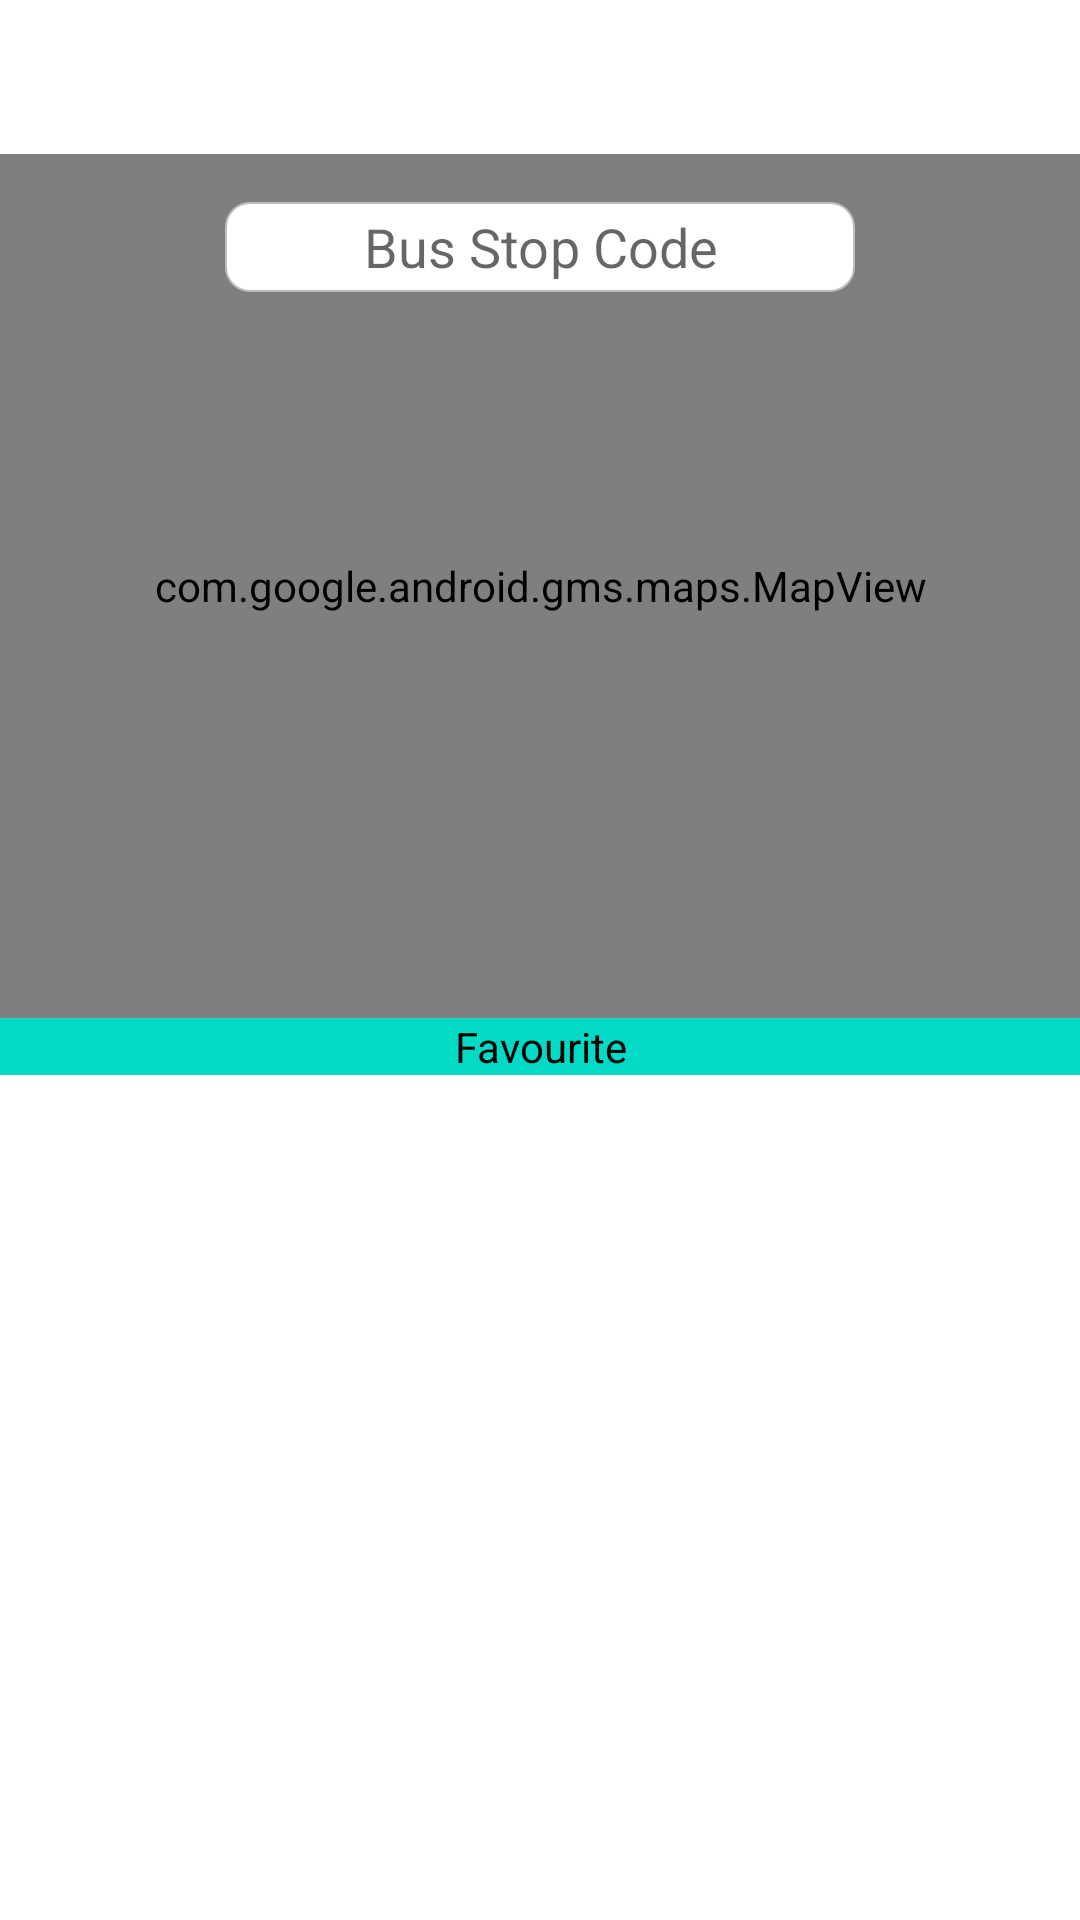

Produce the Android XML layout that renders to this screen, including the resource entries it uses.
<!-- AndroidManifest.xml: application theme Theme.MyBusAPI -->
<!-- res/layout/fragment_second.xml -->
<?xml version="1.0" encoding="utf-8"?>
<layout
    xmlns:android="http://schemas.android.com/apk/res/android"
    xmlns:app="http://schemas.android.com/apk/res-auto"
    xmlns:tools="http://schemas.android.com/tools">

        <data>
                <variable
                    name="fragment02vm"
                    type="com.example.mybusapi.viewmodels.SecondViewModel" />
        </data>

        <androidx.constraintlayout.widget.ConstraintLayout
            android:layout_width="match_parent"
            android:layout_height="match_parent"
            android:focusableInTouchMode="true"
            android:focusable="true">

                <com.google.android.gms.maps.MapView
                    android:id="@+id/mapView"
                    android:layout_width="0dp"
                    android:layout_height="0dp"
                    app:layout_constraintBottom_toTopOf="@+id/guideline4"
                    app:layout_constraintEnd_toEndOf="parent"
                    app:layout_constraintStart_toStartOf="parent"
                    app:layout_constraintTop_toTopOf="@+id/guideline6" />

                <androidx.recyclerview.widget.RecyclerView
                    android:id="@+id/rv_favList"
                    android:layout_width="0dp"
                    android:layout_height="0dp"
                    app:layout_constraintBottom_toBottomOf="parent"
                    app:layout_constraintEnd_toEndOf="parent"
                    app:layout_constraintStart_toStartOf="parent"
                    app:layout_constraintTop_toBottomOf="@+id/textView"/>

                <androidx.constraintlayout.widget.Guideline
                    android:id="@+id/guideline4"
                    android:layout_width="wrap_content"
                    android:layout_height="wrap_content"
                    android:orientation="horizontal"
                    app:layout_constraintGuide_percent="0.53" />

                <androidx.constraintlayout.widget.Guideline
                    android:id="@+id/guideline6"
                    android:layout_width="wrap_content"
                    android:layout_height="wrap_content"
                    android:orientation="horizontal"
                    app:layout_constraintGuide_percent="0.08" />

                <EditText
                    android:id="@+id/editTextNumber"
                    android:layout_width="wrap_content"
                    android:layout_height="30dp"
                    android:layout_marginTop="16dp"
                    android:background="@drawable/et_radius"
                    android:cursorVisible="false"
                    android:ems="10"
                    android:focusedByDefault="false"
                    android:defaultFocusHighlightEnabled="false"
                    android:gravity="center"
                    android:hint="Bus Stop Code"
                    android:inputType="number"
                    android:maxLength="5"
                    android:textAlignment="center"
                    app:layout_constraintEnd_toEndOf="parent"
                    app:layout_constraintStart_toStartOf="parent"
                    app:layout_constraintTop_toTopOf="@+id/guideline6" />

                <TextView
                    android:id="@+id/textView"
                    android:background="@color/teal_200"
                    android:layout_width="0dp"
                    android:layout_height="wrap_content"
                    android:gravity="center"
                    android:text="Favourite"
                    android:textColor="#000000"
                    app:layout_constraintEnd_toEndOf="parent"
                    app:layout_constraintStart_toStartOf="parent"
                    app:layout_constraintTop_toBottomOf="@+id/mapView" />

        </androidx.constraintlayout.widget.ConstraintLayout>

</layout>
<!-- resources referenced by this layout -->
<resources>
  <!-- drawable et_radius (drawable) -->
  <?xml version="1.0" encoding="utf-8"?>
  <shape xmlns:android="http://schemas.android.com/apk/res/android"
      android:shape="rectangle" >
  
      <gradient
          android:centerY="0.2"
          android:startColor="#FFFFFF"
          android:centerColor="#FFFFFF"
          android:endColor="#FFFFFF"
          android:angle="270"
          />
      <stroke
          android:width="0.7dp"
          android:color="#BDBDBD" />
      <corners
          android:radius="8dp" />
  
  </shape>
  <style name="Theme.MyBusAPI" parent="Theme.MaterialComponents.DayNight.DarkActionBar">
          
          <item name="colorPrimary">@color/purple_500</item>
          <item name="colorPrimaryVariant">@color/purple_700</item>
          <item name="colorOnPrimary">@color/white</item>
          
          <item name="colorSecondary">@color/teal_200</item>
          <item name="colorSecondaryVariant">@color/teal_700</item>
          <item name="colorOnSecondary">@color/black</item>
          
          <item name="android:statusBarColor" tools:targetApi="l">?attr/colorPrimaryVariant</item>
          
      </style>
  <!-- not gathered from this repository: default colours our renderer supplied (Android Studio template values) -->
  <color name="purple_500">#FF6200EE</color>
  <color name="purple_700">#FF3700B3</color>
  <color name="teal_200">#FF03DAC5</color>
  <color name="teal_700">#FF018786</color>
  <color name="black">#FF000000</color>
  <color name="white">#FFFFFFFF</color>
</resources>
